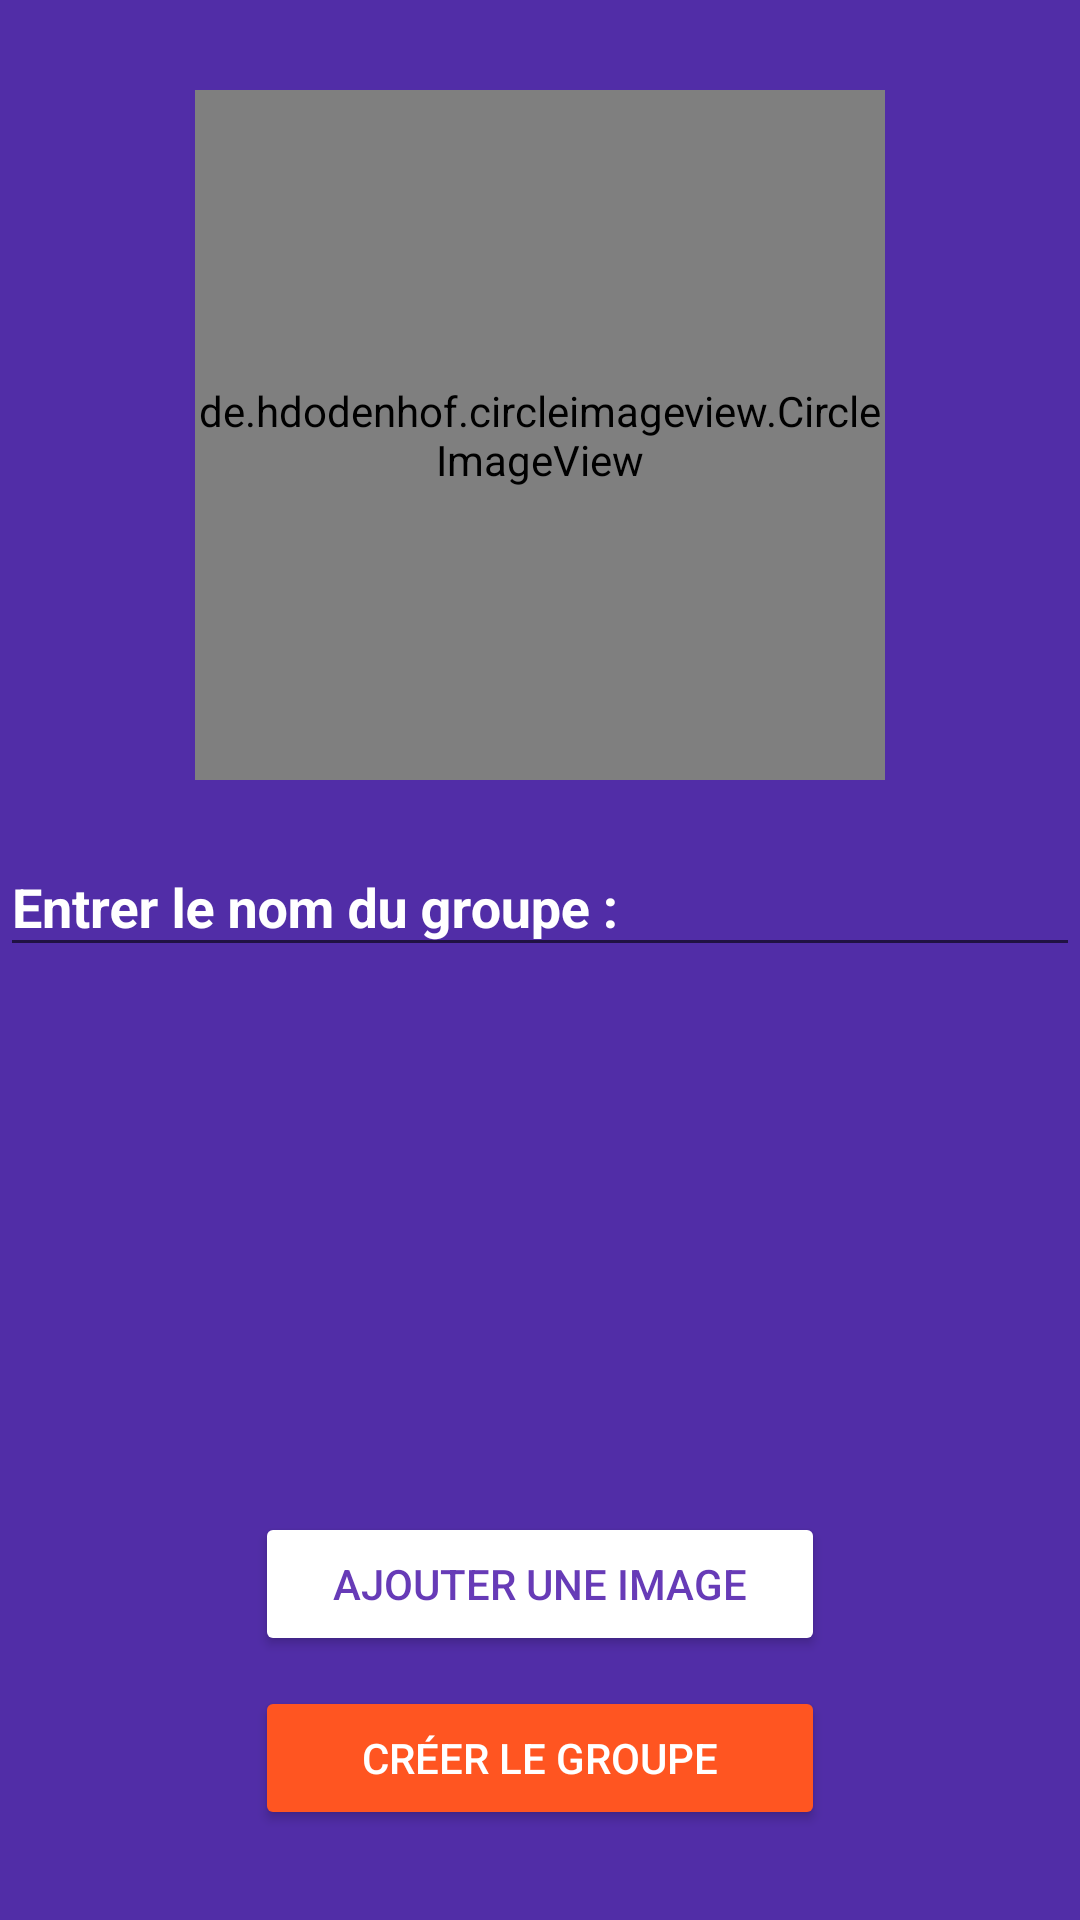

Reconstruct the res/layout file that produces this screen, plus the resources it refers to.
<!-- AndroidManifest.xml: application theme AppTheme -->
<!-- res/layout/activity_create_groupe.xml -->
<?xml version="1.0" encoding="utf-8"?>
<RelativeLayout xmlns:android="http://schemas.android.com/apk/res/android"
    xmlns:app="http://schemas.android.com/apk/res-auto"
    xmlns:tools="http://schemas.android.com/tools"
    android:layout_width="match_parent"
    android:layout_height="match_parent"
    android:background="@color/colorPrimaryDark"
    tools:context=".CreateGroupe">

    <de.hdodenhof.circleimageview.CircleImageView
        android:id="@+id/grp_image"
        android:layout_width="230dp"
        android:layout_height="230dp"
        app:civ_border_color="@color/red"
        app:civ_border_width="2dp"
        android:layout_alignParentTop="true"
        android:layout_centerHorizontal="true"
        android:layout_marginTop="30dp"
        android:src="@drawable/default_avatar" />

        <android.support.design.widget.TextInputLayout
            android:layout_marginTop="10dp"
            android:id="@+id/grp_name"
            android:layout_below="@+id/grp_image"
            android:textColorHint="@color/white"
            android:background="@color/colorPrimaryDark"
            android:layout_width="match_parent"
            android:layout_height="wrap_content">

            <EditText
                android:textSize="18dp"
                android:textStyle="bold"
                android:layout_width="match_parent"
                android:layout_height="wrap_content"
                android:textColor="@color/white"
                android:hint="Entrer le nom du groupe :" />
        </android.support.design.widget.TextInputLayout>

    <Button
        android:id="@+id/creategrp_image_btn"
        android:layout_width="190dp"
        android:layout_height="wrap_content"
        android:layout_above="@+id/creategrp_btn"
        android:layout_centerHorizontal="true"
        android:layout_marginBottom="10dp"
        android:backgroundTint="@android:color/white"
        android:paddingLeft="25dp"
        android:paddingRight="25dp"
        android:text="Ajouter une image"
        android:textColor="@color/colorPrimary" />


    <Button
        android:id="@+id/creategrp_btn"
        android:layout_width="190dp"
        android:layout_height="wrap_content"
        android:layout_alignParentBottom="true"
        android:layout_centerHorizontal="true"
        android:layout_marginBottom="30dp"
        android:backgroundTint="@color/colorAccent"
        android:paddingLeft="20dp"
        android:paddingRight="20dp"
        android:text="Créer le Groupe"
        android:textColor="@android:color/white" />


</RelativeLayout>
<!-- resources referenced by this layout -->
<resources>
  <color name="colorAccent">#ff5521</color>
  <color name="colorPrimary">#673bb7</color>
  <color name="colorPrimaryDark">#512da7</color>
  <color name="red">#ef0606</color>
  <color name="white">#ffffff</color>
  <style name="AppTheme" parent="Theme.AppCompat.Light.NoActionBar">
          
          <item name="colorPrimary">@color/colorPrimary</item>
          <item name="colorPrimaryDark">@color/colorPrimaryDark</item>
          <item name="colorAccent">@color/colorAccent</item>
      </style>
</resources>
